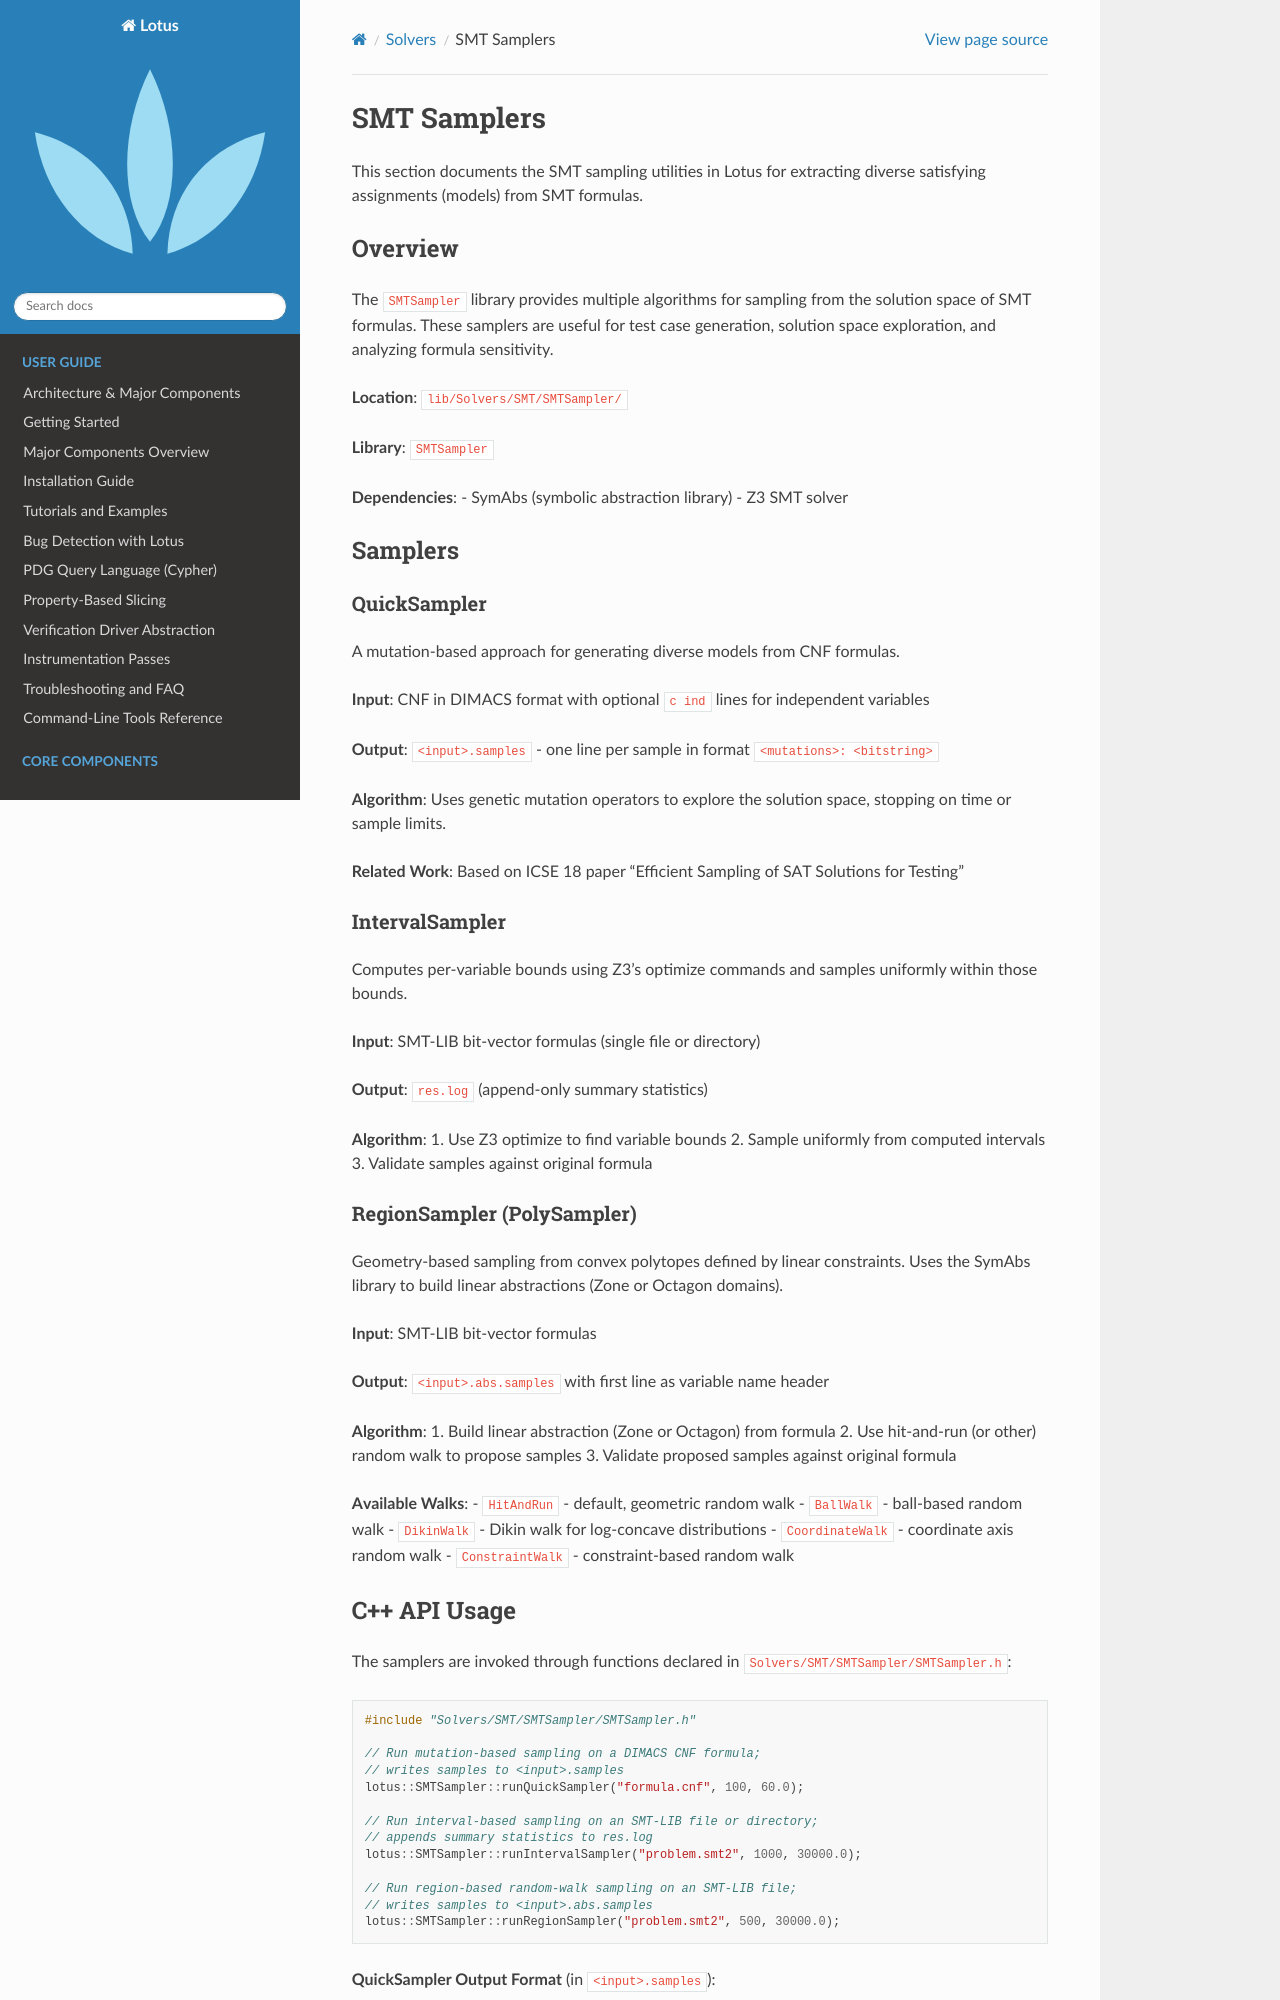

repository: ZJU-PL/lotus · page: solvers/smtsampler.html · generator: sphinx

SMT Samplers
============

This section documents the SMT sampling utilities in Lotus for extracting
diverse satisfying assignments (models) from SMT formulas.

Overview
--------

The ``SMTSampler`` library provides multiple algorithms for sampling from the
solution space of SMT formulas. These samplers are useful for test case generation,
solution space exploration, and analyzing formula sensitivity.

**Location**: ``lib/Solvers/SMT/SMTSampler/``

**Library**: ``SMTSampler``

**Dependencies**:
- SymAbs (symbolic abstraction library)
- Z3 SMT solver

Samplers
--------

QuickSampler
~~~~~~~~~~~~

A mutation-based approach for generating diverse models from CNF formulas.

**Input**: CNF in DIMACS format with optional ``c ind`` lines for independent variables

**Output**: ``<input>.samples`` - one line per sample in format ``<mutations>: <bitstring>``

**Algorithm**: Uses genetic mutation operators to explore the solution space, stopping
on time or sample limits.

**Related Work**: Based on ICSE 18 paper "Efficient Sampling of SAT Solutions for Testing"

IntervalSampler
~~~~~~~~~~~~~~~

Computes per-variable bounds using Z3's optimize commands and samples uniformly within
those bounds.

**Input**: SMT-LIB bit-vector formulas (single file or directory)

**Output**: ``res.log`` (append-only summary statistics)

**Algorithm**:
1. Use Z3 optimize to find variable bounds
2. Sample uniformly from computed intervals
3. Validate samples against original formula

RegionSampler (PolySampler)
~~~~~~~~~~~~~~~~~~~~~~~~~~~~

Geometry-based sampling from convex polytopes defined by linear constraints.
Uses the SymAbs library to build linear abstractions (Zone or Octagon domains).

**Input**: SMT-LIB bit-vector formulas

**Output**: ``<input>.abs.samples`` with first line as variable name header

**Algorithm**:
1. Build linear abstraction (Zone or Octagon) from formula
2. Use hit-and-run (or other) random walk to propose samples
3. Validate proposed samples against original formula

**Available Walks**:
- ``HitAndRun`` - default, geometric random walk
- ``BallWalk`` - ball-based random walk
- ``DikinWalk`` - Dikin walk for log-concave distributions
- ``CoordinateWalk`` - coordinate axis random walk
- ``ConstraintWalk`` - constraint-based random walk
